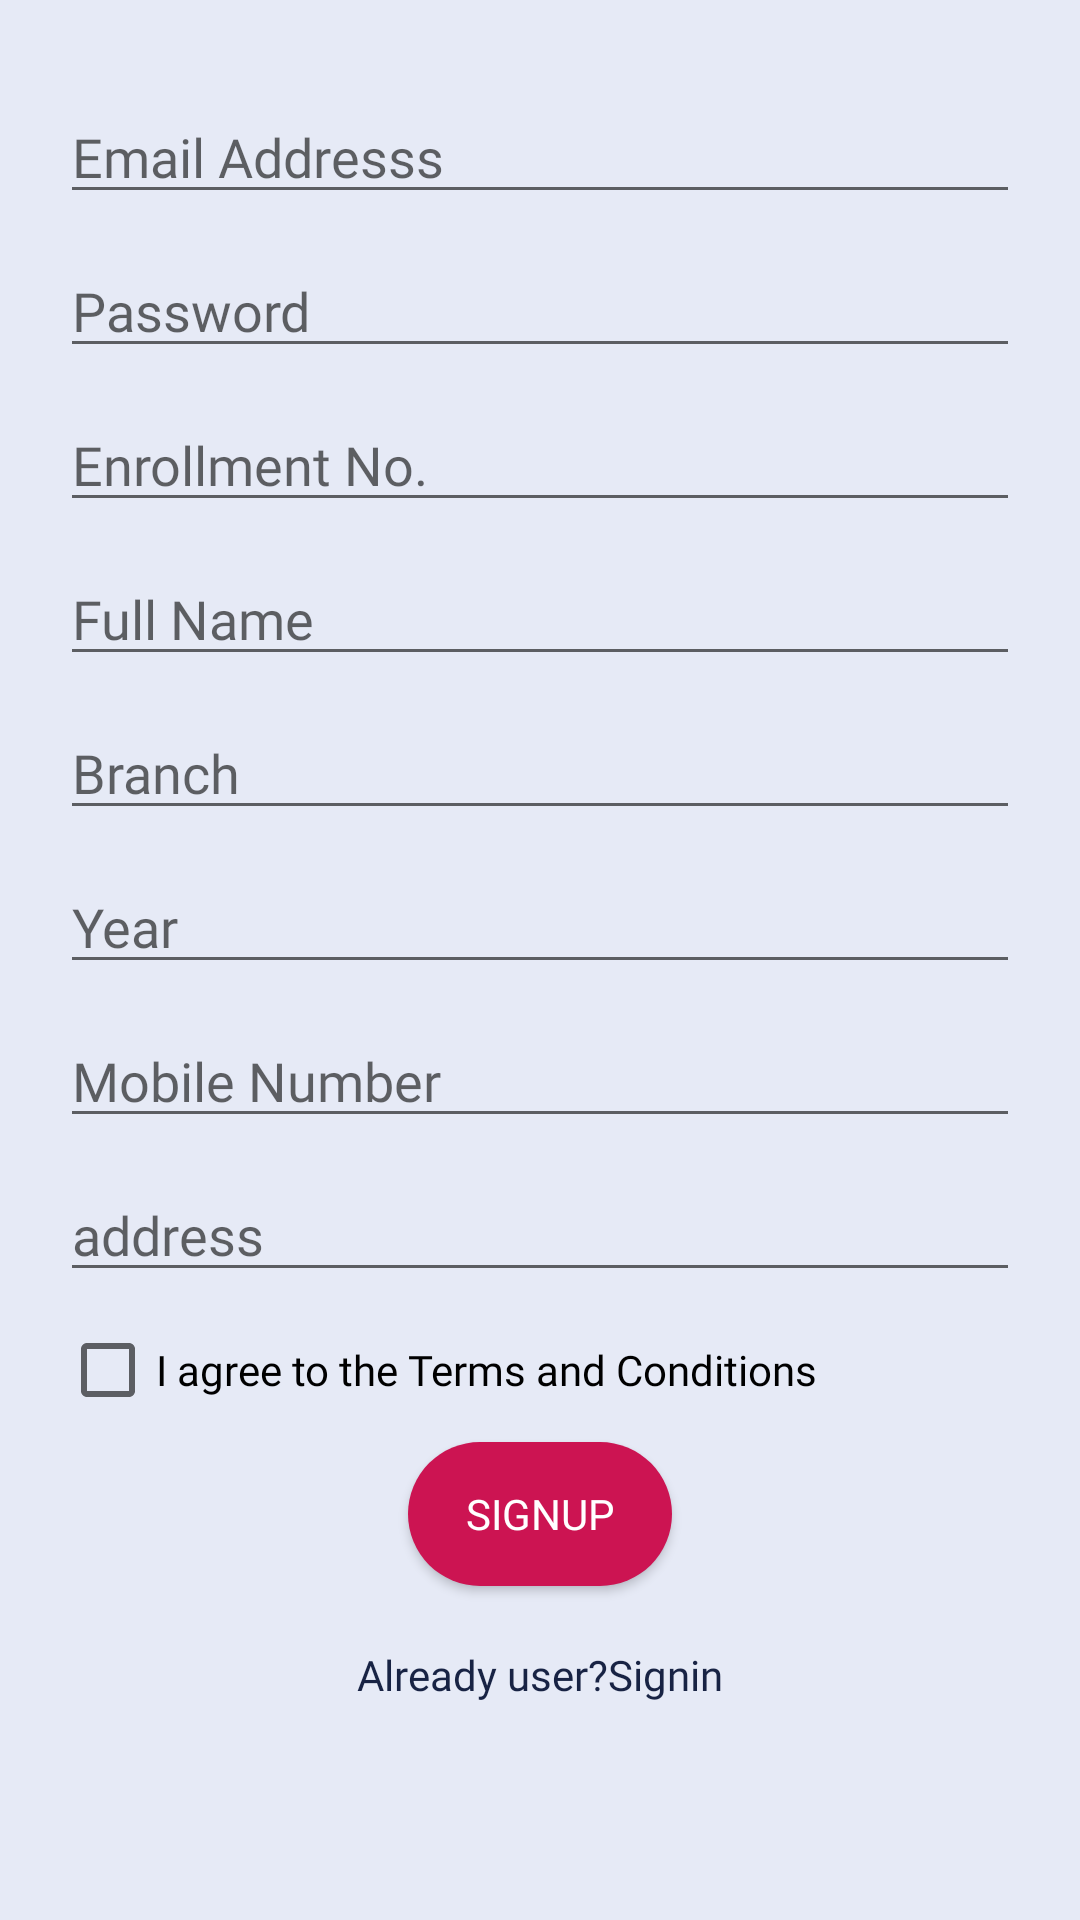

Android layout source for this screen:
<!-- AndroidManifest.xml: application theme AppTheme -->
<!-- res/layout/activity_sign_up.xml -->
<?xml version="1.0" encoding="utf-8"?>
<ScrollView
    xmlns:android="http://schemas.android.com/apk/res/android"
    xmlns:tools="http://schemas.android.com/tools"
    android:layout_width="fill_parent"
    android:layout_height="fill_parent"
    android:background="@color/bkgcolor"
    tools:context=".SignUpActivity">
<RelativeLayout
    android:layout_width="match_parent"
    android:layout_height="wrap_content">

    <EditText
        android:id="@+id/reg_email"
        android:fontFamily="@font/arima_madurai_medium"
        android:layout_width="match_parent"
        android:layout_height="wrap_content"
        android:layout_alignParentTop="true"
        android:layout_marginRight="20dp"
        android:layout_marginLeft="20dp"
        android:layout_marginBottom="10dp"
        android:hint="Email Addresss"
        android:paddingTop="40dp" />

    <EditText
        android:id="@+id/reg_pass"
        android:fontFamily="@font/arima_madurai_medium"
        android:layout_width="match_parent"
        android:layout_height="wrap_content"
        android:layout_below="@id/reg_email"
        android:layout_centerHorizontal="true"
        android:layout_marginBottom="10dp"
        android:layout_marginRight="20dp"
        android:layout_marginLeft="20dp"
        android:hint="Password"
        android:inputType="textPassword" />

    <EditText
        android:id="@+id/reg_enroll"
        android:fontFamily="@font/arima_madurai_medium"
        android:layout_width="match_parent"
        android:layout_height="wrap_content"
        android:layout_below="@id/reg_pass"
        android:layout_centerHorizontal="true"
        android:layout_marginRight="20dp"
        android:layout_marginLeft="20dp"
        android:layout_marginBottom="10dp"
        android:hint="Enrollment No." />

    <EditText
        android:id="@+id/reg_name"
        android:fontFamily="@font/arima_madurai_medium"
        android:layout_width="match_parent"
        android:layout_height="wrap_content"
        android:layout_below="@id/reg_enroll"
        android:layout_marginRight="20dp"
        android:layout_marginLeft="20dp"
        android:layout_marginBottom="10dp"
        android:hint="Full Name" />

    <EditText
        android:id="@+id/reg_branch"
        android:fontFamily="@font/arima_madurai_medium"
        android:layout_width="match_parent"
        android:layout_height="wrap_content"
        android:layout_below="@id/reg_name"
        android:layout_centerHorizontal="true"
        android:layout_marginRight="20dp"
        android:layout_marginLeft="20dp"
        android:layout_marginBottom="10dp"
        android:hint="Branch" />

    <EditText
        android:id="@+id/reg_year"
        android:fontFamily="@font/arima_madurai_medium"
        android:layout_width="match_parent"
        android:layout_height="wrap_content"
        android:layout_below="@id/reg_branch"
        android:layout_centerHorizontal="true"
        android:layout_marginRight="20dp"
        android:layout_marginLeft="20dp"
        android:layout_marginBottom="10dp"
        android:hint="Year" />

    <EditText
        android:id="@+id/reg_mob"
        android:fontFamily="@font/arima_madurai_medium"
        android:layout_width="match_parent"
        android:layout_height="wrap_content"
        android:layout_below="@id/reg_year"
        android:layout_centerHorizontal="true"
        android:layout_marginRight="20dp"
        android:layout_marginLeft="20dp"
        android:layout_marginBottom="10dp"
        android:hint="Mobile Number" />

    <EditText
        android:id="@+id/reg_addr"
        android:fontFamily="@font/arima_madurai_medium"
        android:layout_width="match_parent"
        android:layout_height="wrap_content"
        android:layout_below="@id/reg_mob"
        android:layout_centerHorizontal="true"
        android:layout_marginRight="20dp"
        android:layout_marginLeft="20dp"
        android:layout_marginBottom="10dp"
        android:hint="address" />

    <CheckBox
        android:id="@+id/checkBox"
        android:fontFamily="@font/arima_madurai_medium"
        android:layout_width="match_parent"
        android:layout_height="wrap_content"
        android:layout_below="@id/reg_addr"
        android:layout_centerHorizontal="true"
        android:layout_marginRight="20dp"
        android:layout_marginLeft="20dp"
        android:layout_marginBottom="10dp"
        android:text="I agree to the Terms and Conditions" />

    <Button
        android:id="@+id/sign_up"
        android:fontFamily="@font/arima_madurai_medium"
        android:layout_width="wrap_content"
        android:layout_height="wrap_content"
        android:layout_below="@id/reg_addr"
        android:layout_centerHorizontal="true"
        android:layout_marginTop="40dp"
        android:layout_marginBottom="20dp"
        android:background="@drawable/rounded_button"
        android:text="signup"
        android:textColor="#ffffff" />

    <TextView
        android:id="@+id/reg_sign_in"
        android:fontFamily="@font/arima_madurai_medium"
        android:layout_width="wrap_content"
        android:layout_height="wrap_content"
        android:layout_centerHorizontal="true"
        android:layout_below="@id/sign_up"
        android:text="Already user?Signin"
        android:textColor="@color/colorPrimary"/>
</RelativeLayout>
</ScrollView>
<!-- resources referenced by this layout -->
<resources>
  <color name="bkgcolor">#e6eaf6</color>
  <color name="colorPrimary">#182344</color>
  <!-- drawable rounded_button (drawable-v24) -->
  <?xml version="1.0" encoding="utf-8"?>
  <shape xmlns:android="http://schemas.android.com/apk/res/android" android:shape="rectangle">
  <solid android:color="@color/dull_pink"/>
  <corners android:radius="50dp"/>
  </shape>
  <style name="AppTheme" parent="Base.Theme.AppCompat.Light.DarkActionBar">
          
          <item name="colorPrimary">@color/colorPrimary</item>
          <item name="colorPrimaryDark">@color/colorPrimaryDark</item>
          <item name="colorAccent">@color/colorAccent</item>
      </style>
  <color name="dull_pink">#cc1452</color>
  <color name="colorPrimaryDark">#0b0c10</color>
  <color name="colorAccent">#e91e63</color>
</resources>
